Image classification data set "raw_data" (Tahkare/Projet-AIC on GitHub). Class labels (6): chaetognatha, copepoda, euphausiids, fish larvae, limacina, medusae.

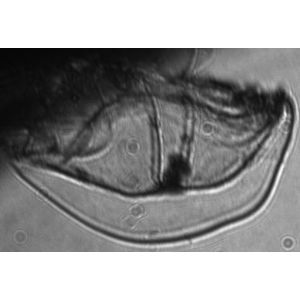
Label: medusae

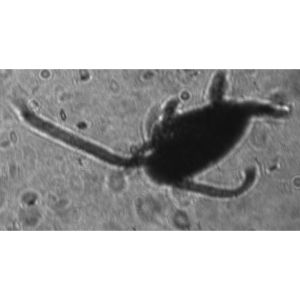
Label: copepoda

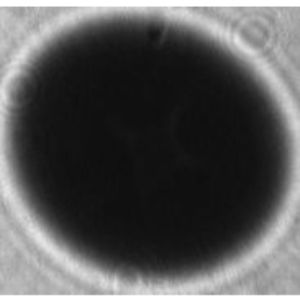
Label: limacina

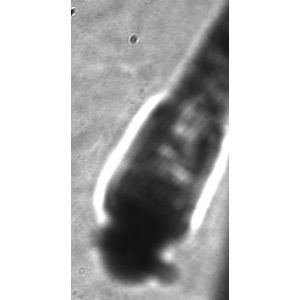
Label: fish larvae

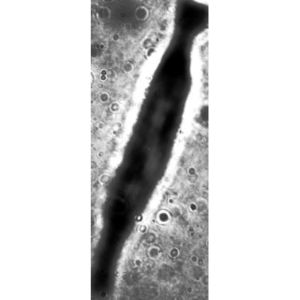
Label: chaetognatha

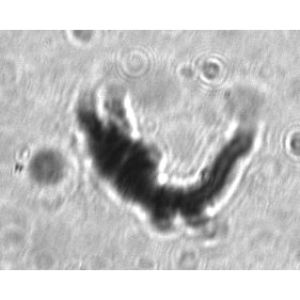
Label: euphausiids
